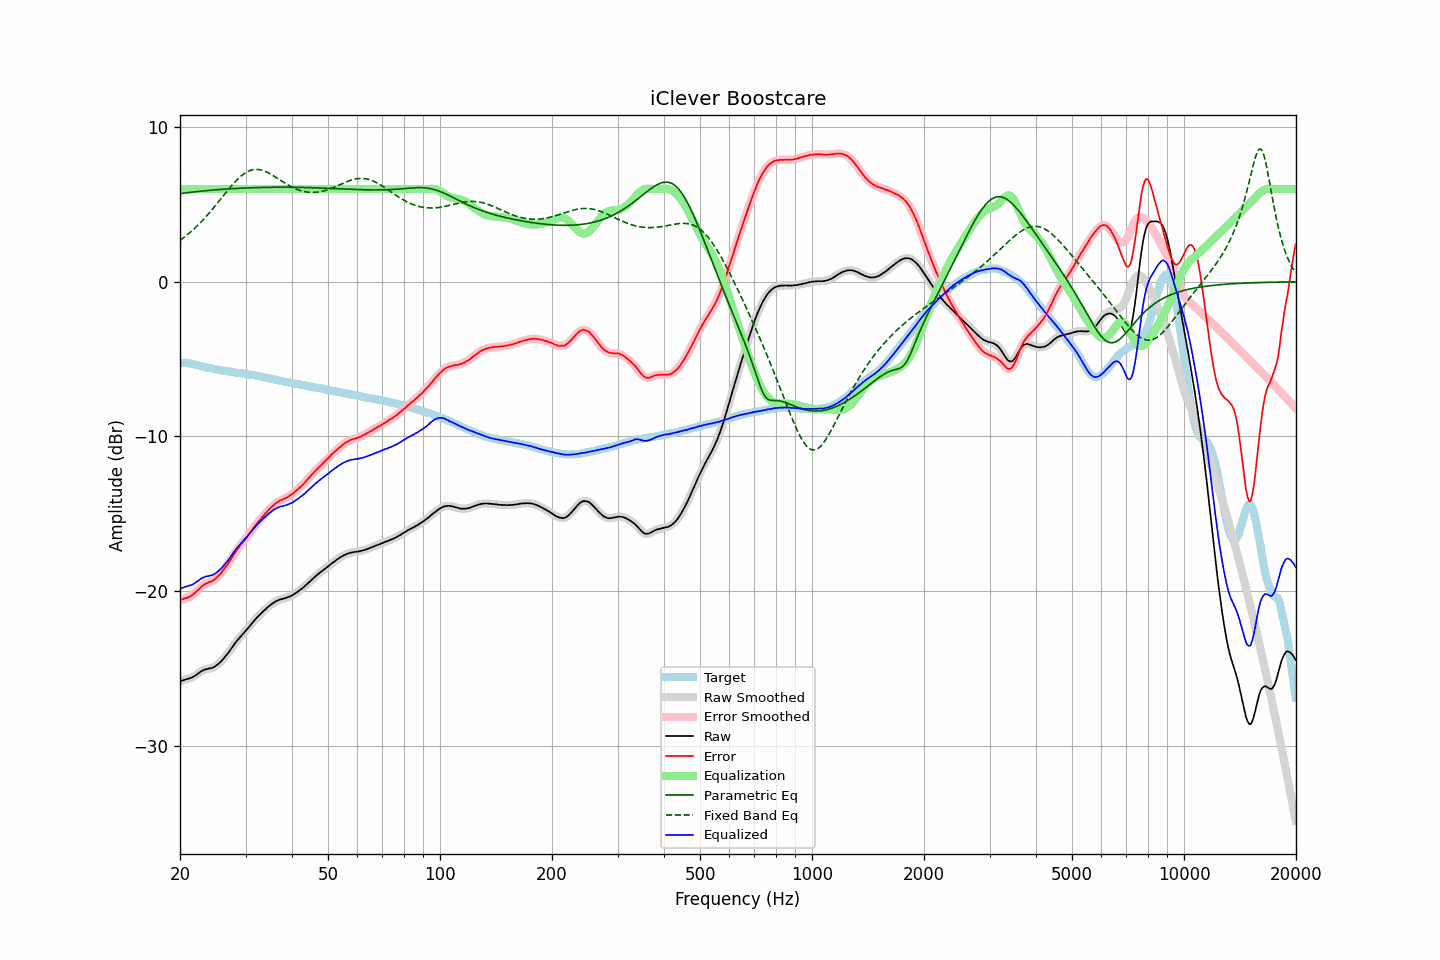

Values plotted in this chart, from the file beside it:
frequency, raw, error, smoothed, error_smoothed, equalization, parametric_eq, fixed_band_eq, equalized_raw, equalized_smoothed, target
20.00, -25.86, -20.62, -25.86, -20.61, 6.00, 5.70, 2.68, -19.86, -19.86, -5.24
20.20, -25.81, -20.56, -25.82, -20.57, 6.00, 5.72, 2.75, -19.81, -19.82, -5.25
20.40, -25.78, -20.53, -25.78, -20.52, 6.00, 5.73, 2.83, -19.78, -19.78, -5.25
20.61, -25.74, -20.48, -25.74, -20.48, 6.00, 5.74, 2.91, -19.74, -19.74, -5.26
20.81, -25.71, -20.45, -25.71, -20.45, 6.00, 5.75, 3.00, -19.71, -19.71, -5.26
21.02, -25.68, -20.42, -25.68, -20.41, 6.00, 5.77, 3.08, -19.68, -19.68, -5.27
21.23, -25.65, -20.37, -25.65, -20.37, 6.00, 5.78, 3.17, -19.65, -19.65, -5.29
21.44, -25.62, -20.32, -25.62, -20.31, 6.00, 5.79, 3.26, -19.62, -19.62, -5.31
21.66, -25.57, -20.25, -25.57, -20.24, 6.00, 5.80, 3.35, -19.57, -19.57, -5.33
21.87, -25.51, -20.15, -25.51, -20.16, 6.00, 5.82, 3.45, -19.51, -19.51, -5.36
22.09, -25.44, -20.06, -25.44, -20.06, 6.00, 5.83, 3.55, -19.44, -19.44, -5.38
22.31, -25.36, -19.96, -25.36, -19.96, 6.00, 5.84, 3.65, -19.36, -19.36, -5.40
22.54, -25.29, -19.87, -25.29, -19.86, 6.00, 5.85, 3.75, -19.29, -19.29, -5.43
22.76, -25.21, -19.75, -25.22, -19.76, 6.00, 5.86, 3.86, -19.21, -19.22, -5.46
22.99, -25.15, -19.66, -25.15, -19.67, 6.00, 5.87, 3.97, -19.15, -19.15, -5.49
23.22, -25.11, -19.59, -25.11, -19.59, 6.00, 5.88, 4.08, -19.11, -19.11, -5.52
23.45, -25.06, -19.52, -25.07, -19.53, 6.00, 5.89, 4.19, -19.06, -19.07, -5.54
23.69, -25.05, -19.49, -25.04, -19.49, 6.00, 5.90, 4.31, -19.05, -19.04, -5.56
23.92, -25.02, -19.44, -25.02, -19.45, 6.00, 5.91, 4.43, -19.02, -19.02, -5.58
24.16, -25.00, -19.41, -25.01, -19.41, 6.00, 5.92, 4.55, -19.00, -19.01, -5.59
24.40, -24.98, -19.37, -24.97, -19.36, 6.00, 5.93, 4.67, -18.98, -18.97, -5.61
24.65, -24.93, -19.30, -24.93, -19.30, 6.00, 5.94, 4.80, -18.93, -18.93, -5.63
24.89, -24.87, -19.22, -24.87, -19.22, 6.00, 5.95, 4.92, -18.87, -18.87, -5.65
25.14, -24.79, -19.12, -24.79, -19.12, 6.00, 5.95, 5.05, -18.79, -18.79, -5.67
25.39, -24.71, -19.02, -24.71, -19.02, 6.00, 5.96, 5.18, -18.71, -18.71, -5.69
25.65, -24.61, -18.91, -24.61, -18.90, 6.00, 5.97, 5.31, -18.61, -18.61, -5.70
25.91, -24.51, -18.78, -24.51, -18.78, 6.00, 5.98, 5.44, -18.51, -18.51, -5.73
26.16, -24.39, -18.65, -24.39, -18.65, 6.00, 5.99, 5.57, -18.39, -18.39, -5.74
26.43, -24.27, -18.51, -24.27, -18.51, 6.00, 5.99, 5.70, -18.27, -18.27, -5.76
26.69, -24.14, -18.37, -24.14, -18.37, 6.00, 6.00, 5.83, -18.14, -18.14, -5.77
26.96, -24.01, -18.22, -24.01, -18.22, 6.00, 6.01, 5.96, -18.01, -18.01, -5.80
27.23, -23.86, -18.06, -23.87, -18.06, 6.00, 6.01, 6.08, -17.86, -17.87, -5.81
27.50, -23.72, -17.90, -23.72, -17.89, 6.00, 6.02, 6.20, -17.72, -17.72, -5.83
27.77, -23.57, -17.72, -23.57, -17.72, 6.00, 6.03, 6.32, -17.57, -17.57, -5.85
28.05, -23.42, -17.56, -23.42, -17.56, 6.00, 6.03, 6.44, -17.42, -17.42, -5.86
28.33, -23.28, -17.39, -23.28, -17.40, 6.00, 6.04, 6.55, -17.28, -17.28, -5.89
28.62, -23.15, -17.25, -23.15, -17.26, 6.00, 6.04, 6.65, -17.15, -17.15, -5.90
28.90, -23.03, -17.13, -23.03, -17.12, 6.00, 6.05, 6.75, -17.03, -17.03, -5.90
29.19, -22.91, -16.99, -22.91, -16.99, 6.00, 6.05, 6.84, -16.91, -16.91, -5.92
29.48, -22.79, -16.87, -22.79, -16.87, 6.00, 6.06, 6.92, -16.79, -16.79, -5.92
29.78, -22.68, -16.74, -22.68, -16.74, 6.00, 6.06, 7.00, -16.68, -16.68, -5.94
30.08, -22.56, -16.61, -22.57, -16.61, 6.00, 6.07, 7.07, -16.56, -16.57, -5.95
30.38, -22.45, -16.48, -22.45, -16.47, 6.00, 6.07, 7.12, -16.45, -16.45, -5.98
30.68, -22.32, -16.32, -22.32, -16.33, 6.00, 6.08, 7.17, -16.32, -16.32, -6.00
30.99, -22.19, -16.18, -22.20, -16.18, 6.00, 6.08, 7.21, -16.19, -16.20, -6.02
31.30, -22.07, -16.04, -22.07, -16.04, 6.00, 6.08, 7.24, -16.07, -16.07, -6.03
31.61, -21.94, -15.90, -21.94, -15.90, 6.00, 6.09, 7.26, -15.94, -15.94, -6.04
31.93, -21.82, -15.75, -21.82, -15.76, 6.00, 6.09, 7.27, -15.82, -15.82, -6.07
32.24, -21.71, -15.62, -21.71, -15.62, 6.00, 6.09, 7.27, -15.71, -15.71, -6.09
32.57, -21.60, -15.49, -21.60, -15.49, 6.00, 6.10, 7.26, -15.60, -15.60, -6.11
32.89, -21.50, -15.37, -21.50, -15.37, 6.00, 6.10, 7.24, -15.50, -15.50, -6.13
33.22, -21.39, -15.23, -21.40, -15.24, 6.00, 6.10, 7.21, -15.39, -15.40, -6.16
33.55, -21.30, -15.13, -21.30, -15.13, 6.00, 6.10, 7.18, -15.30, -15.30, -6.17
33.89, -21.20, -15.00, -21.20, -15.01, 6.00, 6.11, 7.14, -15.20, -15.20, -6.20
34.23, -21.11, -14.90, -21.11, -14.89, 6.00, 6.11, 7.09, -15.11, -15.11, -6.21
34.57, -21.01, -14.77, -21.02, -14.78, 6.00, 6.11, 7.04, -15.01, -15.02, -6.24
34.92, -20.93, -14.67, -20.93, -14.67, 6.00, 6.11, 6.99, -14.93, -14.93, -6.27
35.27, -20.85, -14.57, -20.85, -14.57, 6.00, 6.11, 6.93, -14.85, -14.85, -6.28
35.62, -20.77, -14.47, -20.78, -14.47, 6.00, 6.11, 6.86, -14.77, -14.78, -6.30
35.97, -20.71, -14.38, -20.71, -14.39, 6.00, 6.11, 6.80, -14.71, -14.71, -6.33
... 635 more rows
